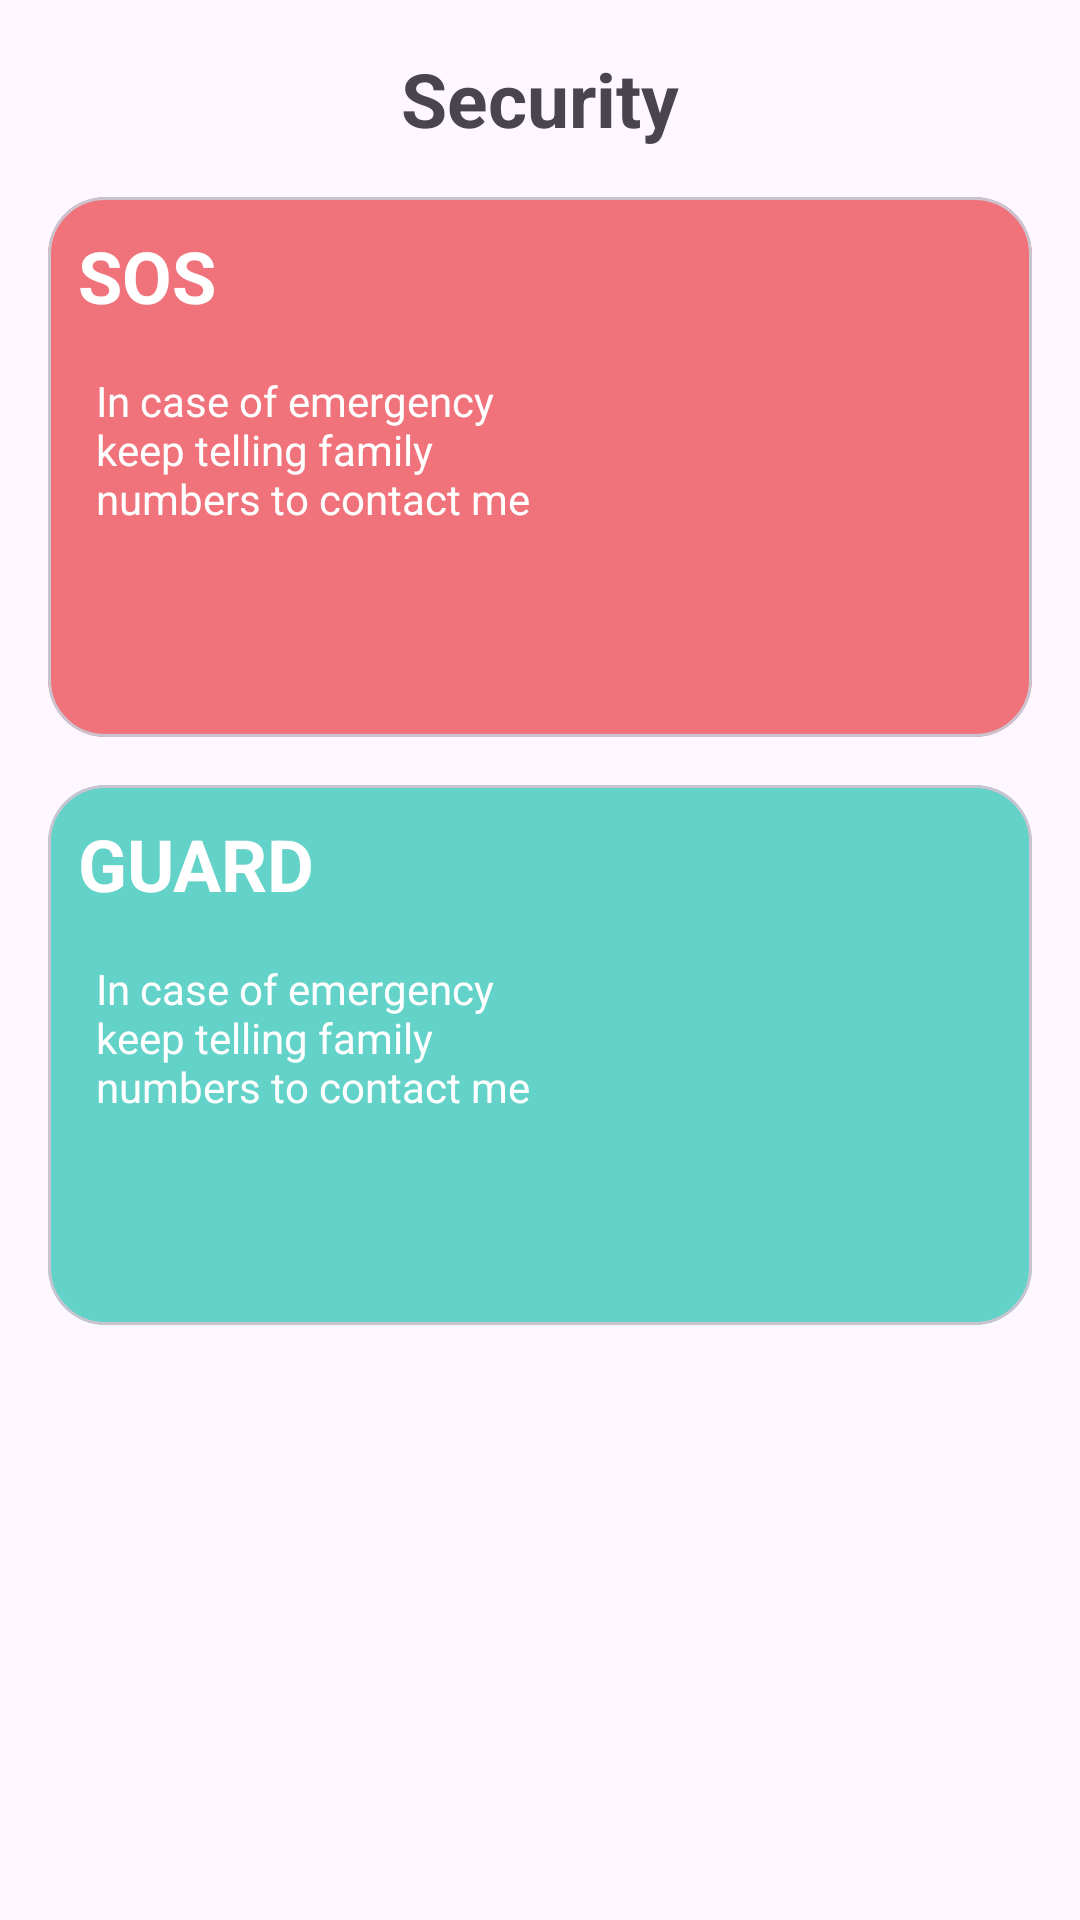

Layout XML and referenced resources for this Android screen:
<!-- AndroidManifest.xml: application theme Theme.Bootombarpractice -->
<!-- res/layout/fragment_guard.xml -->
<?xml version="1.0" encoding="utf-8"?>
<androidx.constraintlayout.widget.ConstraintLayout xmlns:android="http://schemas.android.com/apk/res/android"
    xmlns:app="http://schemas.android.com/apk/res-auto"
    xmlns:tools="http://schemas.android.com/tools"
    android:layout_width="match_parent"
    android:layout_height="match_parent">

    <TextView
        android:id="@+id/security"
        android:layout_width="wrap_content"
        android:layout_height="wrap_content"
        android:layout_margin="16dp"
        android:elevation="8dp"
        android:text="@string/security"
        android:textSize="25sp"
        android:textStyle="bold"
        app:layout_constraintEnd_toEndOf="parent"
        app:layout_constraintStart_toStartOf="parent"
        app:layout_constraintTop_toTopOf="parent" />

    <com.google.android.material.card.MaterialCardView
        android:id="@+id/pink"
        android:layout_width="match_parent"
        android:layout_height="180dp"
        android:layout_margin="16dp"
        android:layout_marginTop="60dp"
        app:cardBackgroundColor="#f0737b"
        app:cardCornerRadius="19dp"
        app:layout_constraintTop_toBottomOf="@+id/security" />

    <TextView
        android:id="@+id/sos"
        android:layout_width="wrap_content"
        android:layout_height="wrap_content"
        android:layout_margin="10dp"
        android:elevation="8dp"
        android:text="@string/sos"
        android:textColor="#FFF"
        android:textSize="24sp"
        android:textStyle="bold"
        app:layout_constraintStart_toStartOf="@+id/pink"
        app:layout_constraintTop_toTopOf="@+id/pink" />

    <TextView
        android:id="@+id/sos_msg"
        android:layout_width="0dp"
        android:layout_height="wrap_content"
        android:layout_margin="16dp"
        android:elevation="8dp"
        android:text="@string/textsosguard"
        android:textColor="#FFF"
        app:layout_constraintEnd_toStartOf="@+id/icsos"
        app:layout_constraintStart_toStartOf="@+id/pink"
        app:layout_constraintTop_toBottomOf="@+id/sos" />

    <ImageView
        android:id="@+id/icsos"
        android:layout_width="120dp"
        android:layout_height="120dp"
        android:layout_margin="16dp"
        android:elevation="8dp"
        android:src="@drawable/icsos"
        app:layout_constraintBottom_toBottomOf="@+id/pink"
        app:layout_constraintEnd_toEndOf="@+id/pink"
        app:layout_constraintTop_toTopOf="@+id/pink" />

    <com.google.android.material.card.MaterialCardView
        android:id="@+id/greeen"
        android:layout_width="match_parent"
        android:layout_height="180dp"
        android:layout_margin="16dp"
        android:layout_marginTop="60dp"
        app:cardBackgroundColor="#63d2c8"
        app:cardCornerRadius="19dp"
        app:layout_constraintTop_toBottomOf="@+id/pink"
        tools:layout_editor_absoluteX="16dp" />

    <TextView
        android:id="@+id/guard"
        android:layout_width="wrap_content"
        android:layout_height="wrap_content"
        android:layout_margin="10dp"
        android:elevation="8dp"
        android:text="GUARD"
        android:textColor="#FFF"
        android:textSize="24sp"
        android:textStyle="bold"
        app:layout_constraintStart_toStartOf="@+id/greeen"
        app:layout_constraintTop_toTopOf="@+id/greeen" />

    <TextView
        android:id="@+id/guard_msg"
        android:layout_width="0dp"
        android:layout_height="wrap_content"
        android:layout_margin="16dp"
        android:elevation="8dp"
        android:text="@string/textsosguard"
        android:textColor="#FFF"
        app:layout_constraintEnd_toStartOf="@+id/icguard"
        app:layout_constraintStart_toStartOf="@+id/greeen"
        app:layout_constraintTop_toBottomOf="@+id/guard" />

    <ImageView
        android:id="@+id/icguard"
        android:layout_width="120dp"
        android:layout_height="120dp"
        android:layout_margin="16dp"
        android:elevation="8dp"
        android:src="@drawable/ic_gurad"
        app:layout_constraintBottom_toBottomOf="@+id/greeen"
        app:layout_constraintEnd_toEndOf="@+id/greeen"
        app:layout_constraintTop_toTopOf="@+id/greeen" />

    </androidx.constraintlayout.widget.ConstraintLayout>
<!-- resources referenced by this layout -->
<resources>
  <string name="security">Security</string>
  <string name="sos">SOS</string>
  <string name="textsosguard">In case of emergency keep telling family numbers to contact me</string>
  <style name="Theme.Bootombarpractice" parent="Base.Theme.Bootombarpractice" />
  <style name="Base.Theme.Bootombarpractice" parent="Theme.Material3.DayNight.NoActionBar">
          
          
      </style>
</resources>
